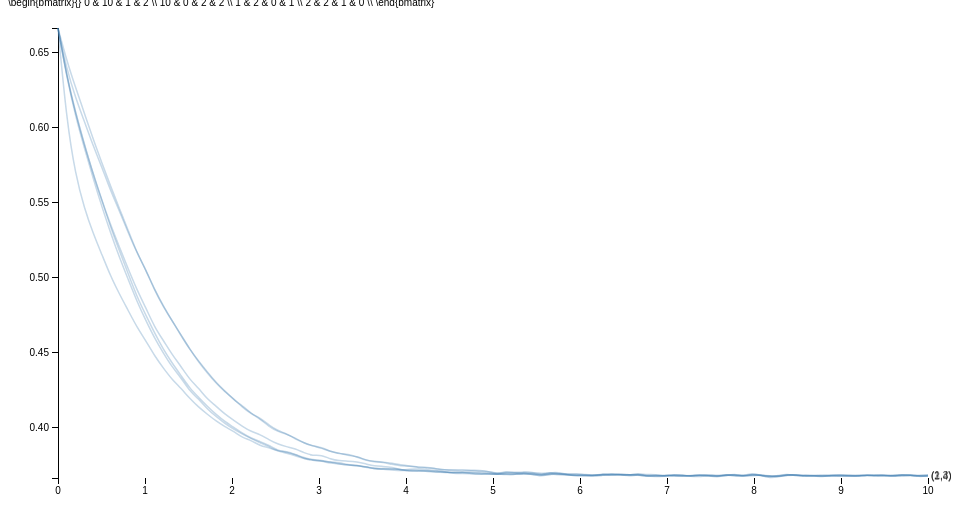
D3 v3 page, settled after 360 driven frames (6 s of simulated time); the page loaded 1 data file(s).


  /*Page Setup*/
  var margin = {top: 20, right: 80, bottom: 30, left: 50},
      width = 1000 - margin.left - margin.right,
      height = 500 - margin.top - margin.bottom;
  var svg = d3.select("body").append("svg")
      .attr("width", width + margin.left + margin.right)
      .attr("height", height + margin.top + margin.bottom)
    .append("g")
      .attr("transform", "translate(" + margin.left + "," + margin.top + ")");
  /* End of page setup*/

  var x = d3.scale.linear().range([0, width]);
  var y = d3.scale.linear().range([height, 0]);
  var color = d3.scale.category10();
  var xAxis = d3.svg.axis().scale(x).orient("bottom");
  var yAxis = d3.svg.axis().scale(y).orient("left");
  var myline = d3.svg.line().interpolate("basis")
      .x(function(d) { return x(d.xval); })
      .y(function(d) { return y(d.yval); });

  /* Read in Data and Plot */
  /*d3.tsv("sim.tsv", function(data) {*/
  d3.tsv("ddibpdraws3.tsv", function(data) {
    /* maps colors to each city */
      /* d3.keys(data[0]) gets the column headers*/
      /* d3.keys(data[0]).filter(etc) gets all all the column headers except the first one, "date"*/

    color.domain(d3.keys(data[0]).filter(function(key) { return key !== "tau"; }));
    var curves = color.domain().map(function(name) {
      return {
        name: name,
        values: data.map(function(d) { return {xval: +d["tau"], yval: +d[name]}; })
      };
    });

    /* Hard coded bounds: x,y-lim
    x.domain([0,100]); y.domain([0,100]);
    */

    /*dynamic x,y-lim
    x.domain(d3.extent(data, function(d) { return +d["tau"]; }));
    y.domain([
      d3.min(curves, function(c) { return d3.min(c.values, function(v) { return v.yval; }); }),
      d3.max(curves, function(c) { return d3.max(c.values, function(v) { return v.yval; }); })
    ]);
    */
    /* x,y-lim set using R */
    x.domain([0,10]);
    y.domain([0.36633,0.666363]);

    /*debugger;*/
    /*Add x,y-axis*/
    svg.append("g").attr("class","x axis").attr("transform","translate(0," + height + ")").call(xAxis);
    svg.append("g").attr("class","y axis").attr("transform","translate("+0+",0)").call(yAxis);

    /*Add curves*/
    var curve = svg.selectAll(".curve").data(curves).enter().append("g").attr("class", "curve");
    curve.append("path").attr("class", "line").attr("d", function(d) { return myline(d.values); })
         /*.style("stroke", function(d) { return color(d.name); })*/;

    /*Add names of cities to curves*/
    curve.append("text")
         .datum(function(d) { return {name: d.name, value: d.values[d.values.length - 1]}; })
         .attr("transform", function(d) { return "translate(" + x(d.value.xval) + "," + y(d.value.yval) + ")"; })
         .attr("x", 3).attr("dy", ".35em").text(function(d) { return d.name; });

    /* mouseover stuff below*/
    curve.style("opacity",".3").on("mouseover",mouseover).on("mouseout",mouseout);
      function mouseover(d, i) { d3.select(this).style("opacity",  "1"); };
      function mouseout(d, i)  { d3.select(this).style("opacity", ".3"); };
    /*End of Mouseover stuff*/
    debugger;

  });


### data: ddibpdraws3.tsv
tau	(1,2)	(1,3)	(1,4)	(2,3)	(2,4)	(3,4)
0	0.6662	0.666	0.6663	0.6663	0.6662	0.6664
0.101	0.6039	0.6387	0.6346	0.6337	0.6336	0.6446
0.202	0.5684	0.6199	0.6099	0.6097	0.6074	0.6267
0.303	0.5461	0.6041	0.5892	0.5881	0.5864	0.6097
0.404	0.5294	0.5879	0.5687	0.5695	0.566	0.5922
0.5051	0.5152	0.5734	0.5515	0.5511	0.547	0.5764
0.6061	0.5007	0.5575	0.5333	0.5348	0.5296	0.5606
0.7071	0.4889	0.5442	0.5176	0.5202	0.5132	0.5459
0.8081	0.4779	0.5297	0.5023	0.5055	0.4986	0.5312
0.9091	0.4667	0.5163	0.487	0.4916	0.4838	0.5163
1.01	0.4578	0.5053	0.4749	0.4797	0.4713	0.5048
1.111	0.4477	0.4912	0.4629	0.4668	0.4594	0.492
1.212	0.4395	0.4804	0.4519	0.4579	0.4495	0.4809
1.313	0.4319	0.471	0.4429	0.4485	0.4402	0.471
1.414	0.4261	0.4618	0.4346	0.4407	0.4332	0.4613
1.515	0.4193	0.4523	0.4262	0.4319	0.4241	0.452
1.616	0.4135	0.4436	0.4202	0.4262	0.4191	0.4444
1.717	0.4088	0.4363	0.4141	0.4189	0.4123	0.437
1.818	0.4042	0.4295	0.4086	0.4142	0.4073	0.43
1.919	0.4004	0.4237	0.4038	0.4088	0.4026	0.4243
2.02	0.3974	0.4191	0.4003	0.4048	0.3988	0.4184
2.121	0.3932	0.4133	0.396	0.4007	0.3955	0.4145
2.222	0.3914	0.4091	0.3928	0.3972	0.3926	0.4092
2.323	0.3878	0.4063	0.3906	0.3954	0.3898	0.4057
2.424	0.3866	0.4017	0.3882	0.3918	0.3874	0.4007
2.525	0.3843	0.3978	0.3847	0.389	0.3839	0.3973
2.626	0.3828	0.396	0.3836	0.3872	0.3843	0.3956
2.727	0.3812	0.3922	0.3821	0.3859	0.382	0.393
2.828	0.3793	0.3898	0.3798	0.3831	0.3792	0.3896
2.929	0.378	0.3876	0.3785	0.3812	0.3783	0.3877
3.03	0.3777	0.3868	0.3781	0.3817	0.3776	0.3862
3.131	0.3761	0.3839	0.3769	0.3789	0.3771	0.3839
3.232	0.3758	0.3826	0.3767	0.3778	0.3757	0.3831
3.333	0.375	0.3822	0.3752	0.3776	0.3749	0.3812
3.434	0.3747	0.3805	0.3749	0.3771	0.3745	0.3808
3.535	0.3737	0.3781	0.3734	0.3758	0.374	0.3783
3.636	0.3731	0.3771	0.3724	0.3743	0.3723	0.3774
3.737	0.372	0.377	0.3729	0.3741	0.3721	0.377
3.838	0.3718	0.3753	0.3721	0.3737	0.3728	0.3762
3.939	0.3711	0.3744	0.3721	0.3714	0.372	0.3751
4.04	0.3715	0.3743	0.371	0.3724	0.3706	0.3743
4.141	0.371	0.3732	0.3716	0.3724	0.371	0.3736
4.242	0.3714	0.3731	0.3706	0.3719	0.3711	0.3736
4.343	0.3701	0.3726	0.3703	0.3714	0.3711	0.3725
4.444	0.37	0.3717	0.3703	0.3705	0.3706	0.3717
4.545	0.3702	0.3718	0.3697	0.3697	0.3693	0.3712
4.646	0.3703	0.3719	0.3698	0.3703	0.3694	0.3709
4.747	0.3692	0.3715	0.3698	0.3702	0.3692	0.3714
4.848	0.3688	0.3714	0.3696	0.37	0.3688	0.3707
4.949	0.3689	0.3708	0.3689	0.3698	0.3694	0.3708
5.051	0.369	0.3686	0.3688	0.3684	0.3692	0.3695
5.152	0.3685	0.3709	0.3692	0.3699	0.3688	0.3703
5.253	0.3688	0.3698	0.3689	0.3697	0.3686	0.3698
5.354	0.3693	0.3701	0.3689	0.3692	0.3699	0.3702
5.455	0.3692	0.3702	0.3694	0.3691	0.3684	0.3701
5.556	0.3673	0.3691	0.3683	0.3685	0.3678	0.3681
5.657	0.369	0.3702	0.3689	0.3697	0.3691	0.3699
5.758	0.3686	0.3691	0.3686	0.3693	0.3695	0.3701
5.859	0.3686	0.3692	0.3683	0.3684	0.3685	0.3685
5.96	0.3682	0.3693	0.368	0.3676	0.3678	0.3688
... 40 more rows